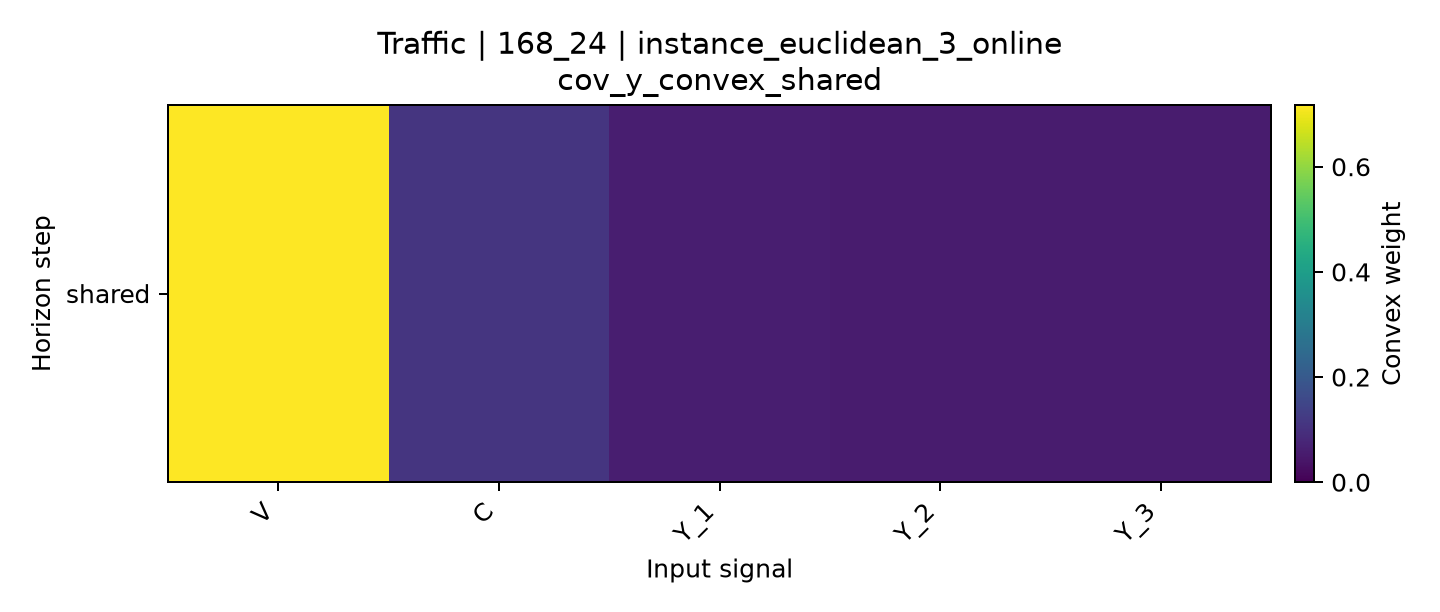

Data behind this chart, as committed beside it:
horizon, V, C, Y_1, Y_2, Y_3
shared, 0.7173, 0.1121, 0.05995, 0.056, 0.05465
